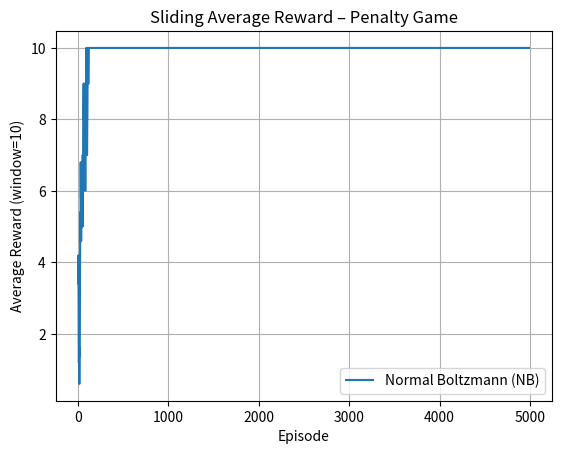

Write the Python code that produced this figure.
import numpy as np
import matplotlib.pyplot as plt

# ----- Penalty Game Matrix -----
REWARD_MATRIX = np.array([
    [10, 0],  # A0
    [0, 2]    # A1
])
ACTIONS = [0, 1]

# ----- Parameters -----
EPISODES = 50
ALPHA = 0.1
GAMMA = 0.9
TEMPERATURE = 16.0

# ----- Helper: Softmax sampling -----
def softmax(q_values, temperature):
    q = q_values / temperature
    q -= np.max(q)  # subtract max to stabilize (avoid overflow)
    exp_q = np.exp(q)
    return exp_q / np.sum(exp_q)

# ----- Training function: Normal Boltzmann exploration -----
def train_normal_boltzmann(episodes=5000, initial_temp=16.0, decay_rate=0.995, alpha=0.1, gamma=0.9):
    q1 = np.zeros(2)
    q2 = np.zeros(2)
    rewards = []

    for t in range(episodes):
        temp = max(initial_temp * (decay_rate ** t), 0.1)  # Ensure temp doesn’t go to 0

        # Boltzmann action selection with current temperature
        probs1 = softmax(q1, temp)
        probs2 = softmax(q2, temp)

        a1 = np.random.choice([0, 1], p=probs1)
        a2 = np.random.choice([0, 1], p=probs2)

        reward = REWARD_MATRIX[a1, a2]
        rewards.append(reward)

        # Q-learning updates
        q1[a1] += alpha * (reward + gamma * np.max(q1) - q1[a1])
        q2[a2] += alpha * (reward + gamma * np.max(q2) - q2[a2])

    return rewards

# ----- Helper: Sliding average reward -----
def moving_average(data, window=10):
    return np.convolve(data, np.ones(window) / window, mode='valid')

# ----- Run and plot -----
nb_rewards = train_normal_boltzmann()
nb_smoothed = moving_average(nb_rewards, window=10)

plt.plot(nb_smoothed, label="Normal Boltzmann (NB)")
plt.xlabel("Episode")
plt.ylabel("Average Reward (window=10)")
plt.title("Sliding Average Reward – Penalty Game")
plt.grid()
plt.legend()
plt.show()
